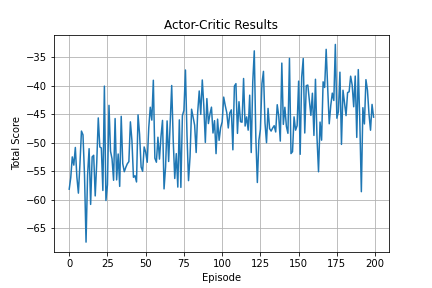

Values plotted in this chart, from the file beside it:
0, -58.12553206336439
1, -56.12
2, -52.48
3, -53.92
4, -50.83
5, -55.98
6, -58.82
7, -53.8
8, -47.96
9, -48.62
10, -55.64
11, -67.4
12, -55.68
13, -51.04
14, -60.8
15, -52.48
16, -52.19
17, -59.31
18, -53.45
19, -45.66
20, -50.74
21, -50.92
22, -58.36
23, -40.08
24, -60.11
25, -57.36
26, -43.45
27, -51.48
28, -52.83
29, -56.57
30, -45.76
31, -56.5
32, -51.97
33, -57.64
34, -45.38
35, -53.67
36, -55.07
37, -54.3
38, -53.67
39, -53.31
40, -46.34
41, -49.61
42, -56.04
43, -55.77
44, -56.87
45, -45.12
46, -48.51
47, -54.25
48, -55
49, -50.74
50, -51.65
51, -53.42
52, -47.38
53, -43.79
54, -46.04
55, -39.06
56, -52.71
57, -53.41
58, -49.04
59, -52.86
60, -48.9
... 139 more rows
